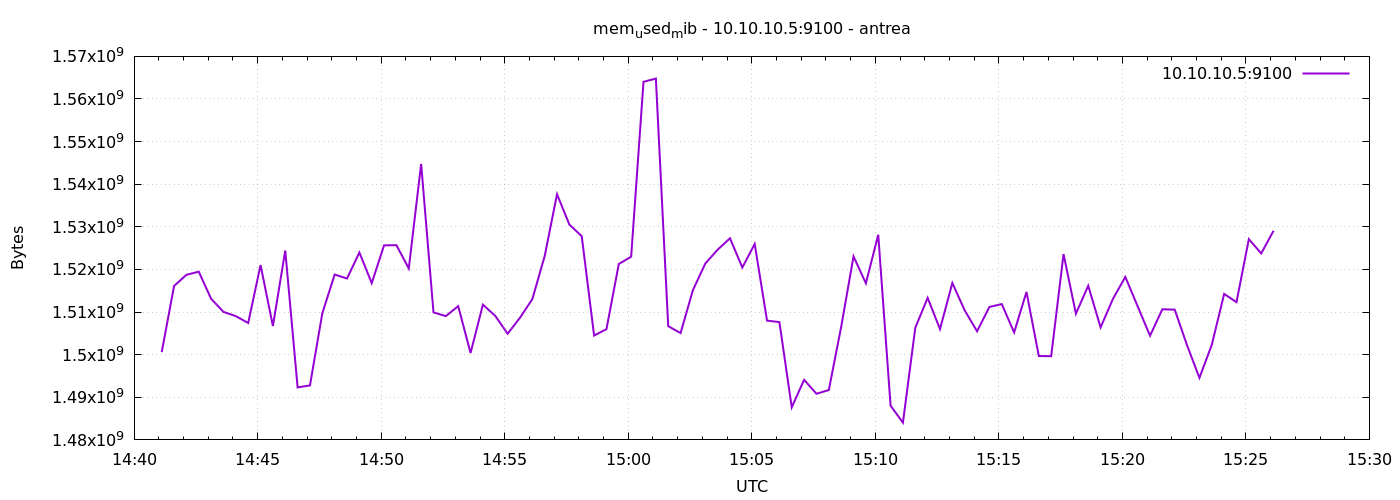

Source data for this figure (header and first rows):
1777992067	1500594176
1777992097	1516122112
1777992127	1518735360
1777992157	1519480832
1777992187	1513107456
1777992217	1510039552
1777992247	1509044224
1777992277	1507430400
1777992307	1521033216
1777992337	1506717696
1777992367	1524432896
1777992397	1492320256
1777992427	1492783104
1777992457	1509711872
1777992487	1518804992
1777992517	1517871104
1777992547	1523978240
1777992577	1516781568
1777992607	1525661696
1777992637	1525690368
1777992667	1520230400
1777992697	1544769536
1777992727	1509920768
1777992757	1509052416
1777992787	1511391232
1777992817	1500397568
1777992847	1511743488
1777992877	1509105664
1777992907	1504915456
1777992937	1508663296
1777992967	1513033728
1777992997	1523138560
1777993027	1537642496
1777993057	1530523648
1777993087	1527799808
1777993117	1504489472
1777993147	1505988608
1777993177	1521278976
1777993207	1522995200
1777993237	1564033024
1777993267	1564794880
1777993297	1506693120
1777993327	1505067008
1777993357	1515151360
1777993387	1521381376
1777993417	1524637696
1777993447	1527308288
1777993477	1520451584
1777993507	1525977088
1777993537	1507991552
1777993567	1507639296
1777993597	1487642624
1777993627	1494102016
1777993657	1490829312
1777993687	1491701760
1777993717	1506516992
1777993747	1523060736
1777993777	1516752896
1777993807	1528139776
1777993837	1488019456
1777993867	1484054528
... 30 more rows
